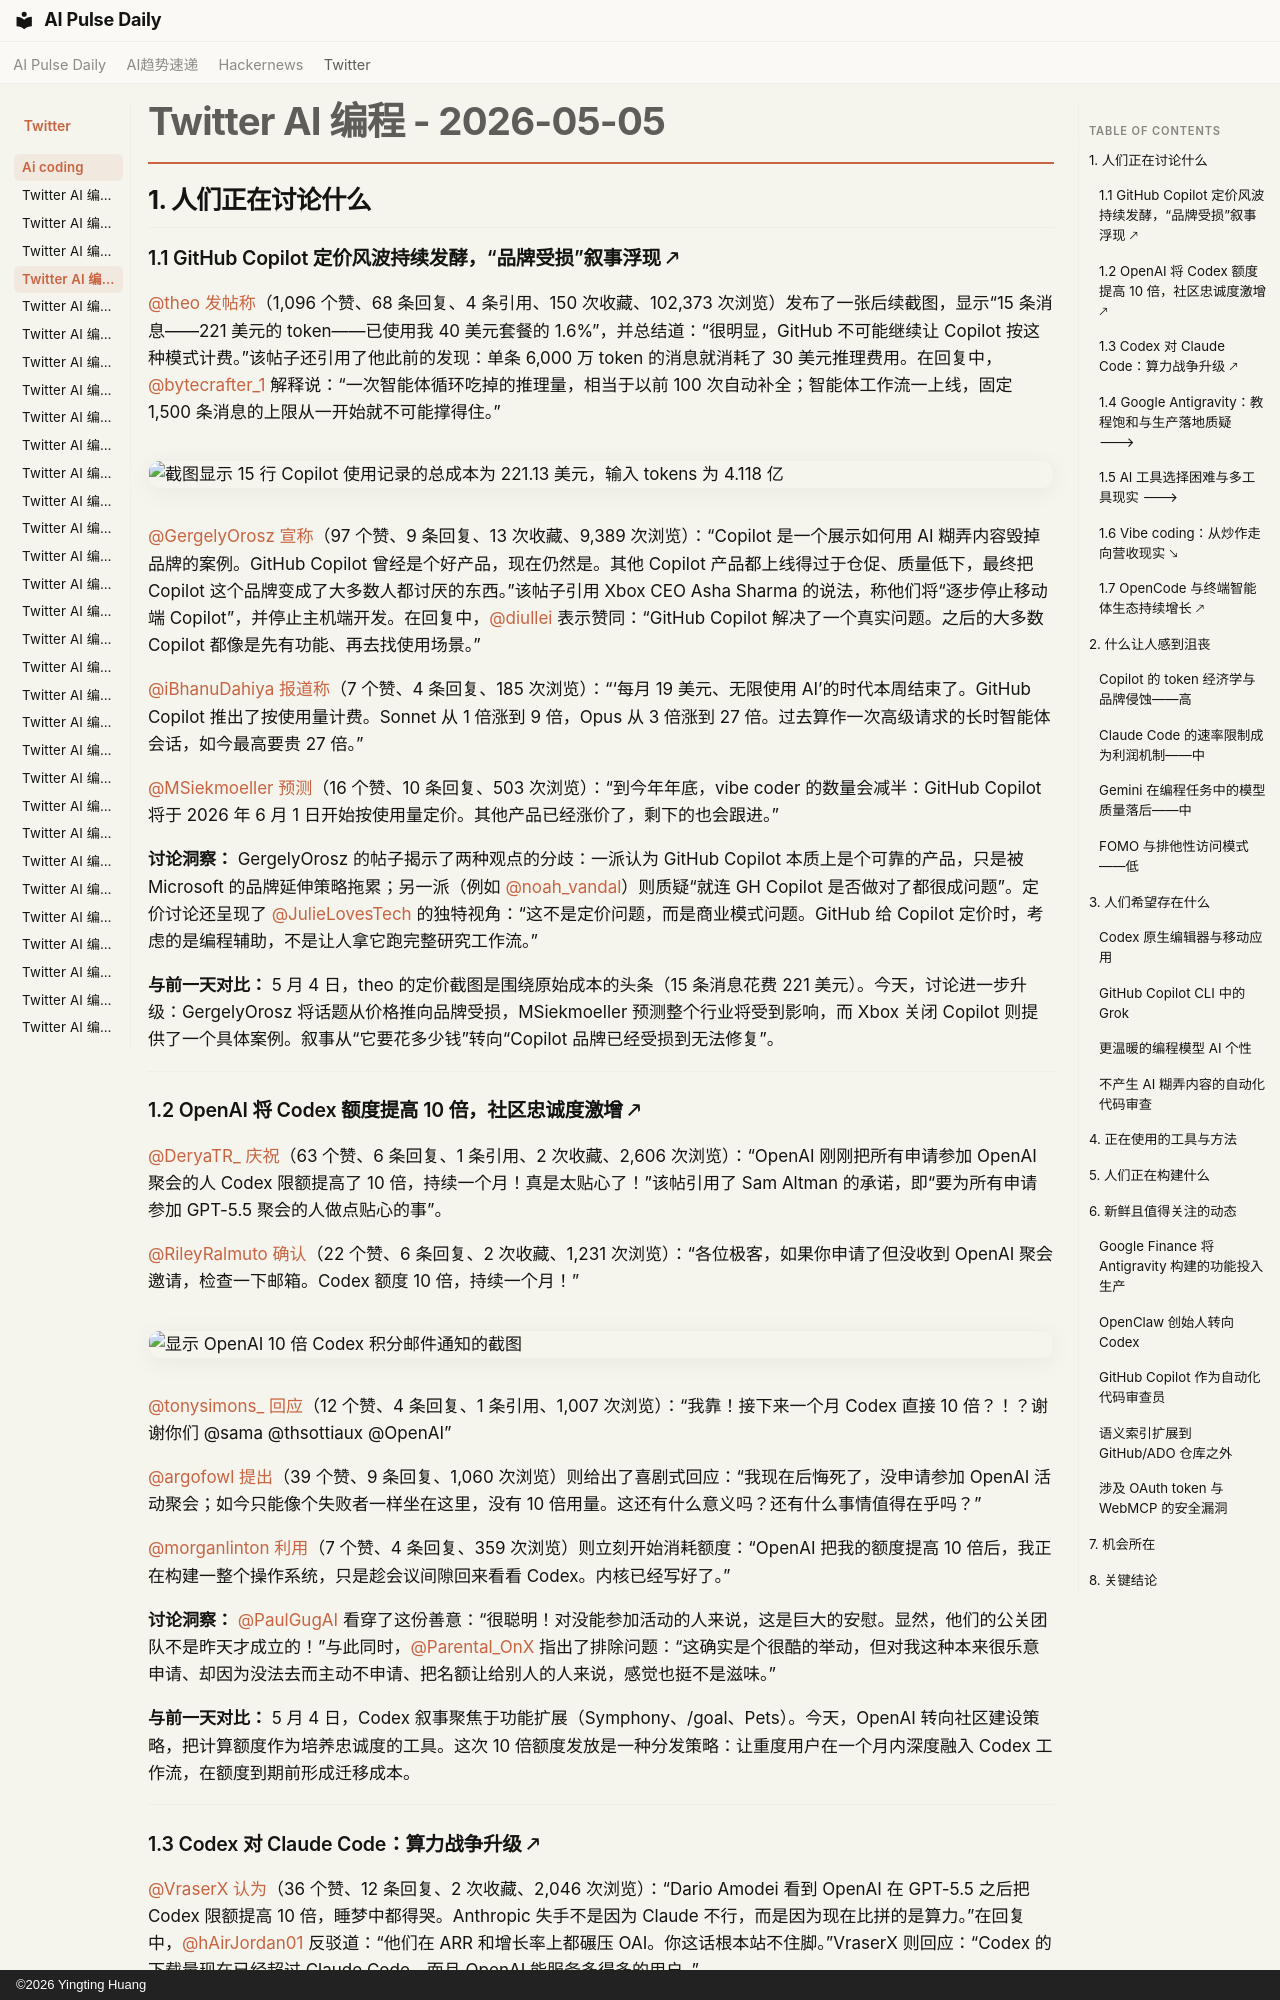

repository: vibewatch/vibewatch.github.io · page: twitter/ai-coding/2026-05-05.zh/index.html · generator: mkdocs · copyright: ©2026 Yingting Huang

# Twitter AI 编程 - 2026-05-05

## 1. 人们正在讨论什么

### 1.1 GitHub Copilot 定价风波持续发酵，“品牌受损”叙事浮现 🡕

[@theo](https://x.com/theo) [发帖称](https://x.com/theo/status/2051395816410210604)（1,096 个赞、68 条回复、4 条引用、150 次收藏、102,373 次浏览）发布了一张后续截图，显示“15 条消息——221 美元的 token——已使用我 40 美元套餐的 1.6%”，并总结道：“很明显，GitHub 不可能继续让 Copilot 按这种模式计费。”该帖子还引用了他此前的发现：单条 6,000 万 token 的消息就消耗了 30 美元推理费用。在回复中，[@bytecrafter_1](https://x.com/bytecrafter_1) 解释说：“一次智能体循环吃掉的推理量，相当于以前 100 次自动补全；智能体工作流一上线，固定 1,500 条消息的上限从一开始就不可能撑得住。”

![截图显示 15 行 Copilot 使用记录的总成本为 221.13 美元，输入 tokens 为 4.118 亿](https://pbs.twimg.com/media/HHgFatTawAAVMNq.jpg)

[@GergelyOrosz](https://x.com/GergelyOrosz) [宣称](https://x.com/GergelyOrosz/status/2051783302965555584)（97 个赞、9 条回复、13 次收藏、9,389 次浏览）：“Copilot 是一个展示如何用 AI 糊弄内容毁掉品牌的案例。GitHub Copilot 曾经是个好产品，现在仍然是。其他 Copilot 产品都上线得过于仓促、质量低下，最终把 Copilot 这个品牌变成了大多数人都讨厌的东西。”该帖子引用 Xbox CEO Asha Sharma 的说法，称他们将“逐步停止移动端 Copilot”，并停止主机端开发。在回复中，[@diullei](https://x.com/diullei) 表示赞同：“GitHub Copilot 解决了一个真实问题。之后的大多数 Copilot 都像是先有功能、再去找使用场景。”

[@iBhanuDahiya](https://x.com/iBhanuDahiya) [报道称](https://x.com/iBhanuDahiya/status/2051631016562024740)（7 个赞、4 条回复、185 次浏览）：“‘每月 19 美元、无限使用 AI’的时代本周结束了。GitHub Copilot 推出了按使用量计费。Sonnet 从 1 倍涨到 9 倍，Opus 从 3 倍涨到 27 倍。过去算作一次高级请求的长时智能体会话，如今最高要贵 27 倍。”

[@MSiekmoeller](https://x.com/MSiekmoeller) [预测](https://x.com/MSiekmoeller/status/2051572466024083881)（16 个赞、10 条回复、503 次浏览）：“到今年年底，vibe coder 的数量会减半：GitHub Copilot 将于 2026 年 6 月 1 日开始按使用量定价。其他产品已经涨价了，剩下的也会跟进。”

**讨论洞察：** GergelyOrosz 的帖子揭示了两种观点的分歧：一派认为 GitHub Copilot 本质上是个可靠的产品，只是被 Microsoft 的品牌延伸策略拖累；另一派（例如 [@noah_vandal](https://x.com/noah_vandal)）则质疑“就连 GH Copilot 是否做对了都很成问题”。定价讨论还呈现了 [@JulieLovesTech](https://x.com/JulieLovesTech) 的独特视角：“这不是定价问题，而是商业模式问题。GitHub 给 Copilot 定价时，考虑的是编程辅助，不是让人拿它跑完整研究工作流。”

**与前一天对比：** 5 月 4 日，theo 的定价截图是围绕原始成本的头条（15 条消息花费 221 美元）。今天，讨论进一步升级：GergelyOrosz 将话题从价格推向品牌受损，MSiekmoeller 预测整个行业将受到影响，而 Xbox 关闭 Copilot 则提供了一个具体案例。叙事从“它要花多少钱”转向“Copilot 品牌已经受损到无法修复”。

---

### 1.2 OpenAI 将 Codex 额度提高 10 倍，社区忠诚度激增 🡕

[@DeryaTR_](https://x.com/DeryaTR_) [庆祝](https://x.com/DeryaTR_/status/2051472239833251857)（63 个赞、6 条回复、1 条引用、2 次收藏、2,606 次浏览）：“OpenAI 刚刚把所有申请参加 OpenAI 聚会的人 Codex 限额提高了 10 倍，持续一个月！真是太贴心了！”该帖引用了 Sam Altman 的承诺，即“要为所有申请参加 GPT-5.5 聚会的人做点贴心的事”。

[@RileyRalmuto](https://x.com/RileyRalmuto) [确认](https://x.com/RileyRalmuto/status/2051467993666781290)（22 个赞、6 条回复、2 次收藏、1,231 次浏览）：“各位极客，如果你申请了但没收到 OpenAI 聚会邀请，检查一下邮箱。Codex 额度 10 倍，持续一个月！”

![显示 OpenAI 10 倍 Codex 积分邮件通知的截图](https://pbs.twimg.com/media/HHhG2goXgAArfp2.png)

[@tonysimons_](https://x.com/tonysimons_) [回应](https://x.com/tonysimons_/status/2051471928049737899)（12 个赞、4 条回复、1 条引用、1,007 次浏览）：“我靠！接下来一个月 Codex 直接 10 倍？！？谢谢你们 @sama @thsottiaux @OpenAI”

[@argofowl](https://x.com/argofowl) [提出](https://x.com/argofowl/status/2051584459909341243)（39 个赞、9 条回复、1,060 次浏览）则给出了喜剧式回应：“我现在后悔死了，没申请参加 OpenAI 活动聚会；如今只能像个失败者一样坐在这里，没有 10 倍用量。这还有什么意义吗？还有什么事情值得在乎吗？”

[@morganlinton](https://x.com/morganlinton) [利用](https://x.com/morganlinton/status/2051725420849230066)（7 个赞、4 条回复、359 次浏览）则立刻开始消耗额度：“OpenAI 把我的额度提高 10 倍后，我正在构建一整个操作系统，只是趁会议间隙回来看看 Codex。内核已经写好了。”

**讨论洞察：** [@PaulGugAI](https://x.com/PaulGugAI) 看穿了这份善意：“很聪明！对没能参加活动的人来说，这是巨大的安慰。显然，他们的公关团队不是昨天才成立的！”与此同时，[@Parental_OnX](https://x.com/Parental_OnX) 指出了排除问题：“这确实是个很酷的举动，但对我这种本来很乐意申请、却因为没法去而主动不申请、把名额让给别人的人来说，感觉也挺不是滋味。”

**与前一天对比：** 5 月 4 日，Codex 叙事聚焦于功能扩展（Symphony、/goal、Pets）。今天，OpenAI 转向社区建设策略，把计算额度作为培养忠诚度的工具。这次 10 倍额度发放是一种分发策略：让重度用户在一个月内深度融入 Codex 工作流，在额度到期前形成迁移成本。

---
